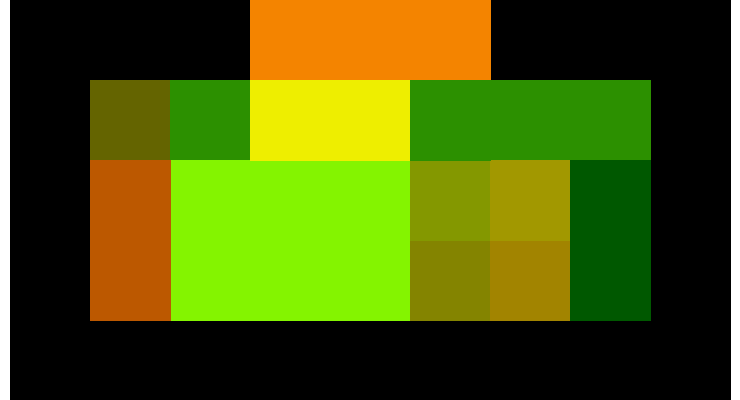

Source data for this figure (header and first rows):
0000, 0000, 0000, 5090, 5090, 5090, 0000, 0000, 0000
0000, 1010, 3040, 7575, 7575, 3040, 3040, 3040, 0000
0000, 7060, 9050, 9050, 9050, 9092, 9392, 0060, 0000
0000, 7060, 9050, 9050, 9050, 9090, 9390, 0060, 0000
0000, 0000, 0000, 0000, 0000, 0000, 0000, 0000, 0000
